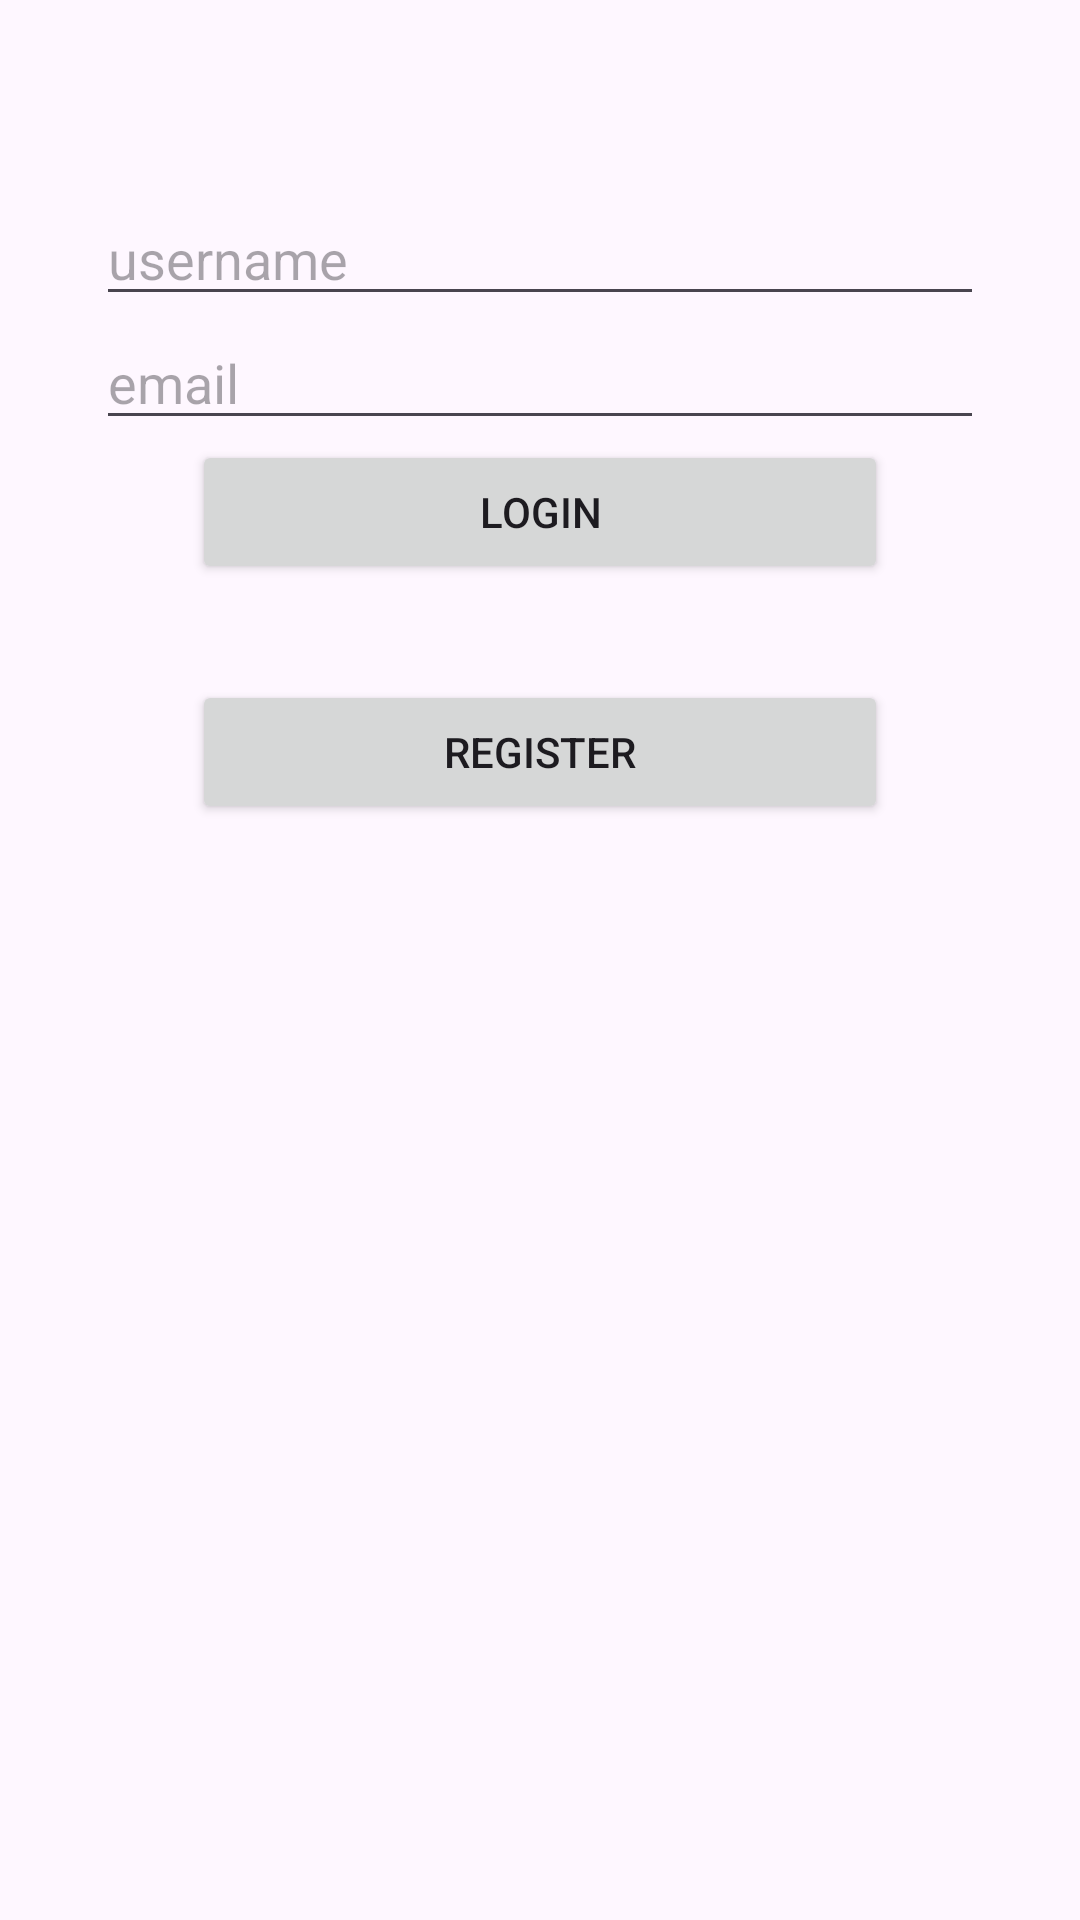

Android layout source for this screen:
<!-- AndroidManifest.xml: application theme Theme.DanamonFrontendTest -->
<!-- res/layout/activity_login.xml -->
<?xml version="1.0" encoding="utf-8"?>
<androidx.constraintlayout.widget.ConstraintLayout xmlns:android="http://schemas.android.com/apk/res/android"
    xmlns:app="http://schemas.android.com/apk/res-auto"
    xmlns:tools="http://schemas.android.com/tools"
    android:id="@+id/main"
    android:layout_width="match_parent"
    android:layout_height="match_parent"
    tools:context=".ui.home.ui.LoginActivity">

    <EditText
        android:id="@+id/usernameEdt"
        android:layout_width="0dp"
        android:layout_height="wrap_content"
        android:layout_marginHorizontal="32dp"
        android:layout_marginTop="?attr/actionBarSize"
        android:autofillHints="name"
        android:hint="username"
        android:inputType="text"
        android:maxLines="1"
        app:layout_constraintEnd_toEndOf="parent"
        app:layout_constraintStart_toStartOf="parent"
        app:layout_constraintTop_toTopOf="parent" />

    <EditText
        android:id="@+id/emailEdt"
        android:layout_width="0dp"
        android:layout_height="wrap_content"
        android:autofillHints="name"
        android:hint="email"
        android:inputType="textEmailAddress"
        android:maxLines="1"
        app:layout_constraintEnd_toEndOf="@+id/usernameEdt"
        app:layout_constraintStart_toStartOf="@+id/usernameEdt"
        app:layout_constraintTop_toBottomOf="@+id/usernameEdt" />

    <Button
        android:id="@+id/btnLogin"
        android:layout_width="0dp"
        android:layout_height="wrap_content"
        android:layout_marginHorizontal="32dp"
        android:text="Login"
        app:layout_constraintEnd_toEndOf="@+id/emailEdt"
        app:layout_constraintStart_toStartOf="@+id/emailEdt"
        app:layout_constraintTop_toBottomOf="@+id/emailEdt" />

    <Button
        android:id="@+id/btnRegister"
        android:layout_width="0dp"
        android:layout_height="wrap_content"
        android:layout_marginHorizontal="32dp"
        android:layout_marginVertical="32dp"
        android:text="Register"
        app:layout_constraintEnd_toEndOf="@+id/emailEdt"
        app:layout_constraintStart_toStartOf="@+id/emailEdt"
        app:layout_constraintTop_toBottomOf="@+id/btnLogin" />

</androidx.constraintlayout.widget.ConstraintLayout>
<!-- resources referenced by this layout -->
<resources>
  <style name="Theme.DanamonFrontendTest" parent="Base.Theme.DanamonFrontendTest" />
  <style name="Base.Theme.DanamonFrontendTest" parent="Theme.Material3.DayNight.NoActionBar">
          
          
      </style>
</resources>
